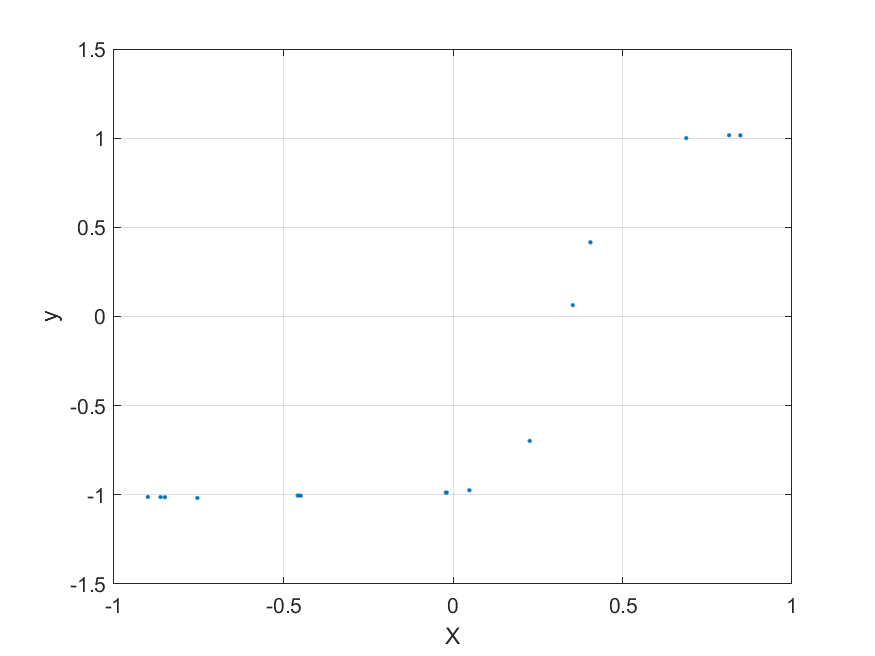

The data file committed next to this chart (first rows):
0.22634, -0.69764
0.04844, -0.9744
-0.8628, -1.013
-0.9, -1.012
0.6881, 1
0.3534, 0.06376
0.8477, 1.016
-0.02115, -0.9876
0.4055, 0.4161
-0.4579, -1.004
0.8143, 1.016
-0.8497, -1.013
-0.01831, -0.9872
-0.754, -1.018
-0.4494, -1.005
